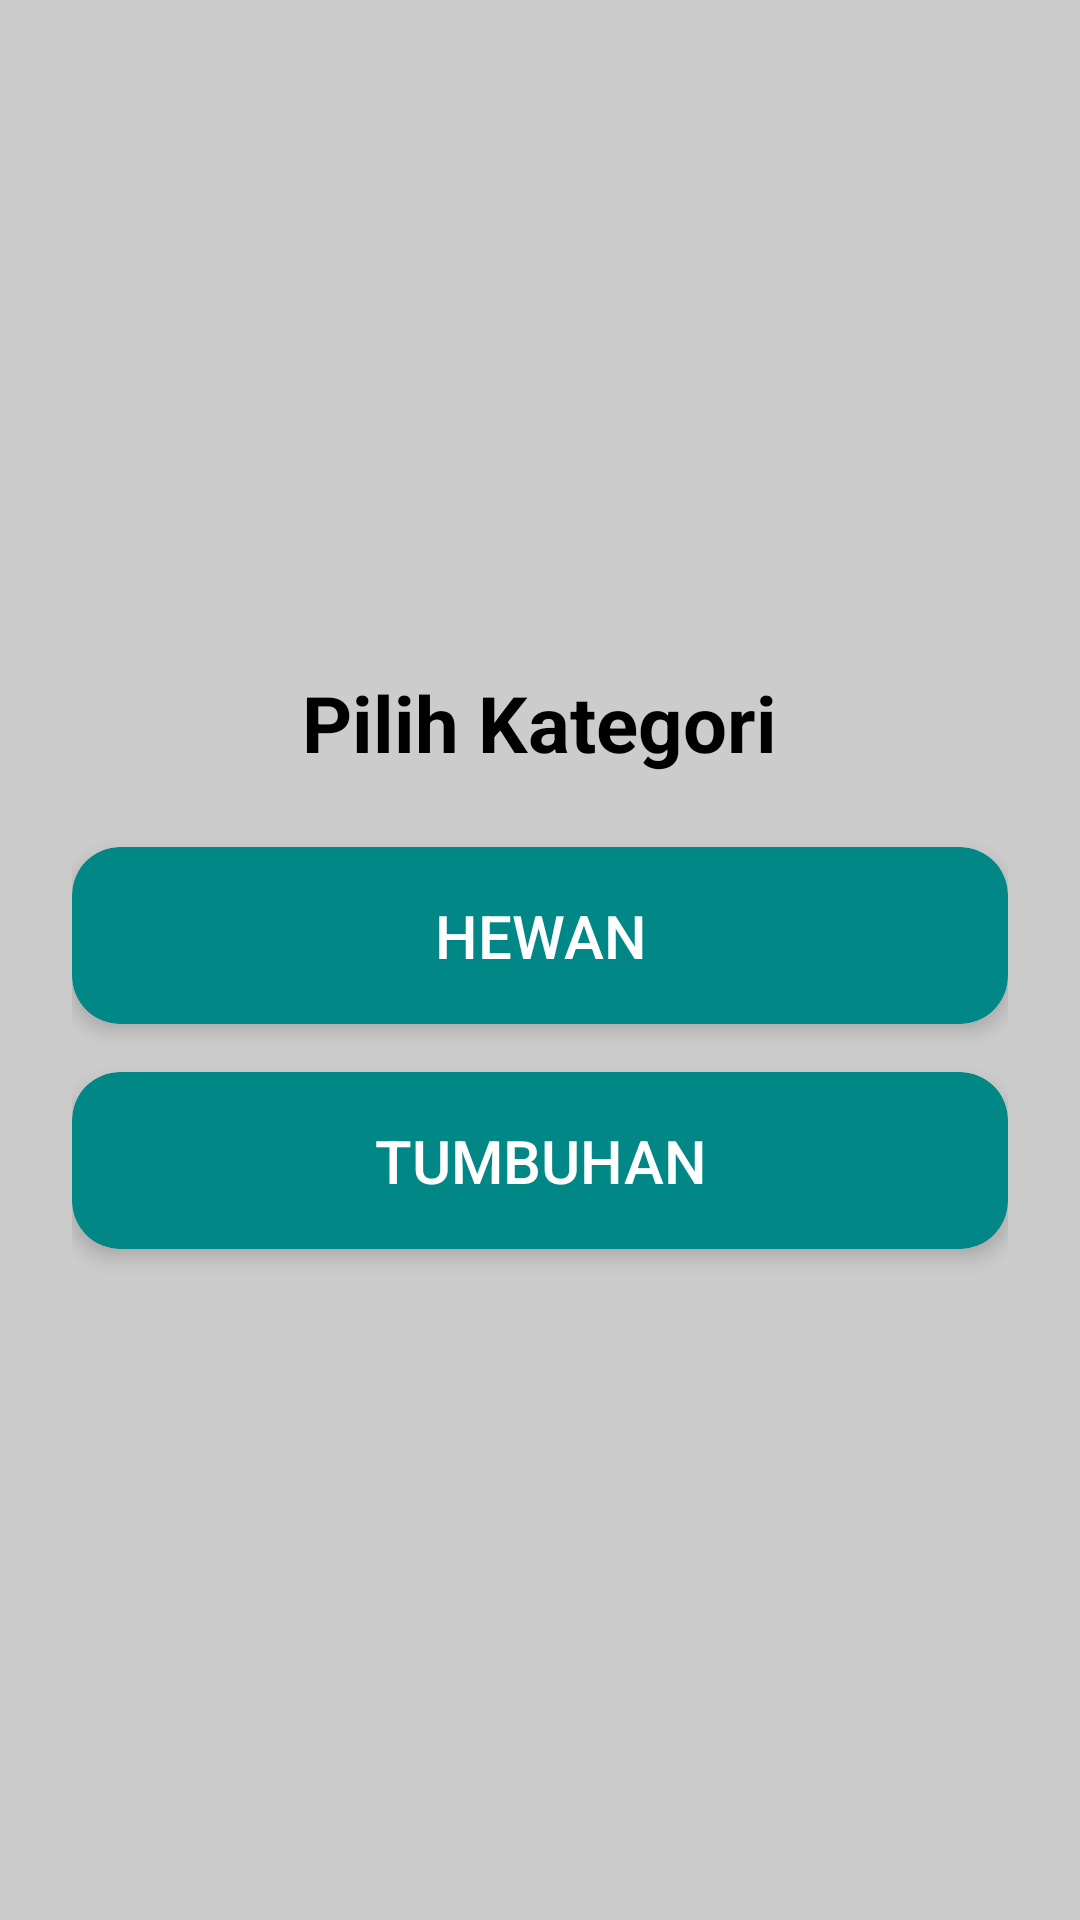

Reconstruct the res/layout file that produces this screen, plus the resources it refers to.
<!-- AndroidManifest.xml: application theme Theme.Intentt -->
<!-- res/layout/activity_home.xml -->
<?xml version="1.0" encoding="utf-8"?>
<LinearLayout
    xmlns:android="http://schemas.android.com/apk/res/android"
    xmlns:app="http://schemas.android.com/apk/res-auto"
    android:layout_width="match_parent"
    android:layout_height="match_parent"
    android:orientation="vertical"
    android:gravity="center"
    android:padding="24dp"
    android:background="@color/background">

    <TextView
        android:layout_width="wrap_content"
        android:layout_height="wrap_content"
        android:text="Pilih Kategori"
        android:textSize="26sp"
        android:textStyle="bold"
        android:textColor="@android:color/black"
        android:paddingBottom="24dp"/>

    <androidx.cardview.widget.CardView
        android:layout_width="match_parent"
        android:layout_height="wrap_content"
        android:layout_marginBottom="16dp"
        app:cardElevation="4dp"
        app:cardCornerRadius="16dp"
        app:cardBackgroundColor="@color/teal_700">

        <Button
            android:id="@+id/btn_hewan"
            android:layout_width="match_parent"
            android:layout_height="wrap_content"
            android:padding="16dp"
            android:text="Hewan"
            android:textSize="20sp"
            android:textColor="@android:color/white"
            android:background="@android:color/transparent"/>

    </androidx.cardview.widget.CardView>

    <androidx.cardview.widget.CardView
        android:layout_width="match_parent"
        android:layout_height="wrap_content"
        app:cardElevation="4dp"
        app:cardCornerRadius="16dp"
        app:cardBackgroundColor="@color/teal_700">

        <Button
            android:id="@+id/btn_tumbuhan"
            android:layout_width="match_parent"
            android:layout_height="wrap_content"
            android:padding="16dp"
            android:text="Tumbuhan"
            android:textSize="20sp"
            android:textColor="@android:color/white"
            android:background="@android:color/transparent"/>

    </androidx.cardview.widget.CardView>

</LinearLayout>
<!-- resources referenced by this layout -->
<resources>
  <color name="background">#CCCCCC</color>
  <color name="teal_700">#018786</color>
  <style name="Theme.Intentt" parent="Base.Theme.Intentt" />
  <style name="Base.Theme.Intentt" parent="Theme.Material3.DayNight.NoActionBar">
          
          
      </style>
</resources>
